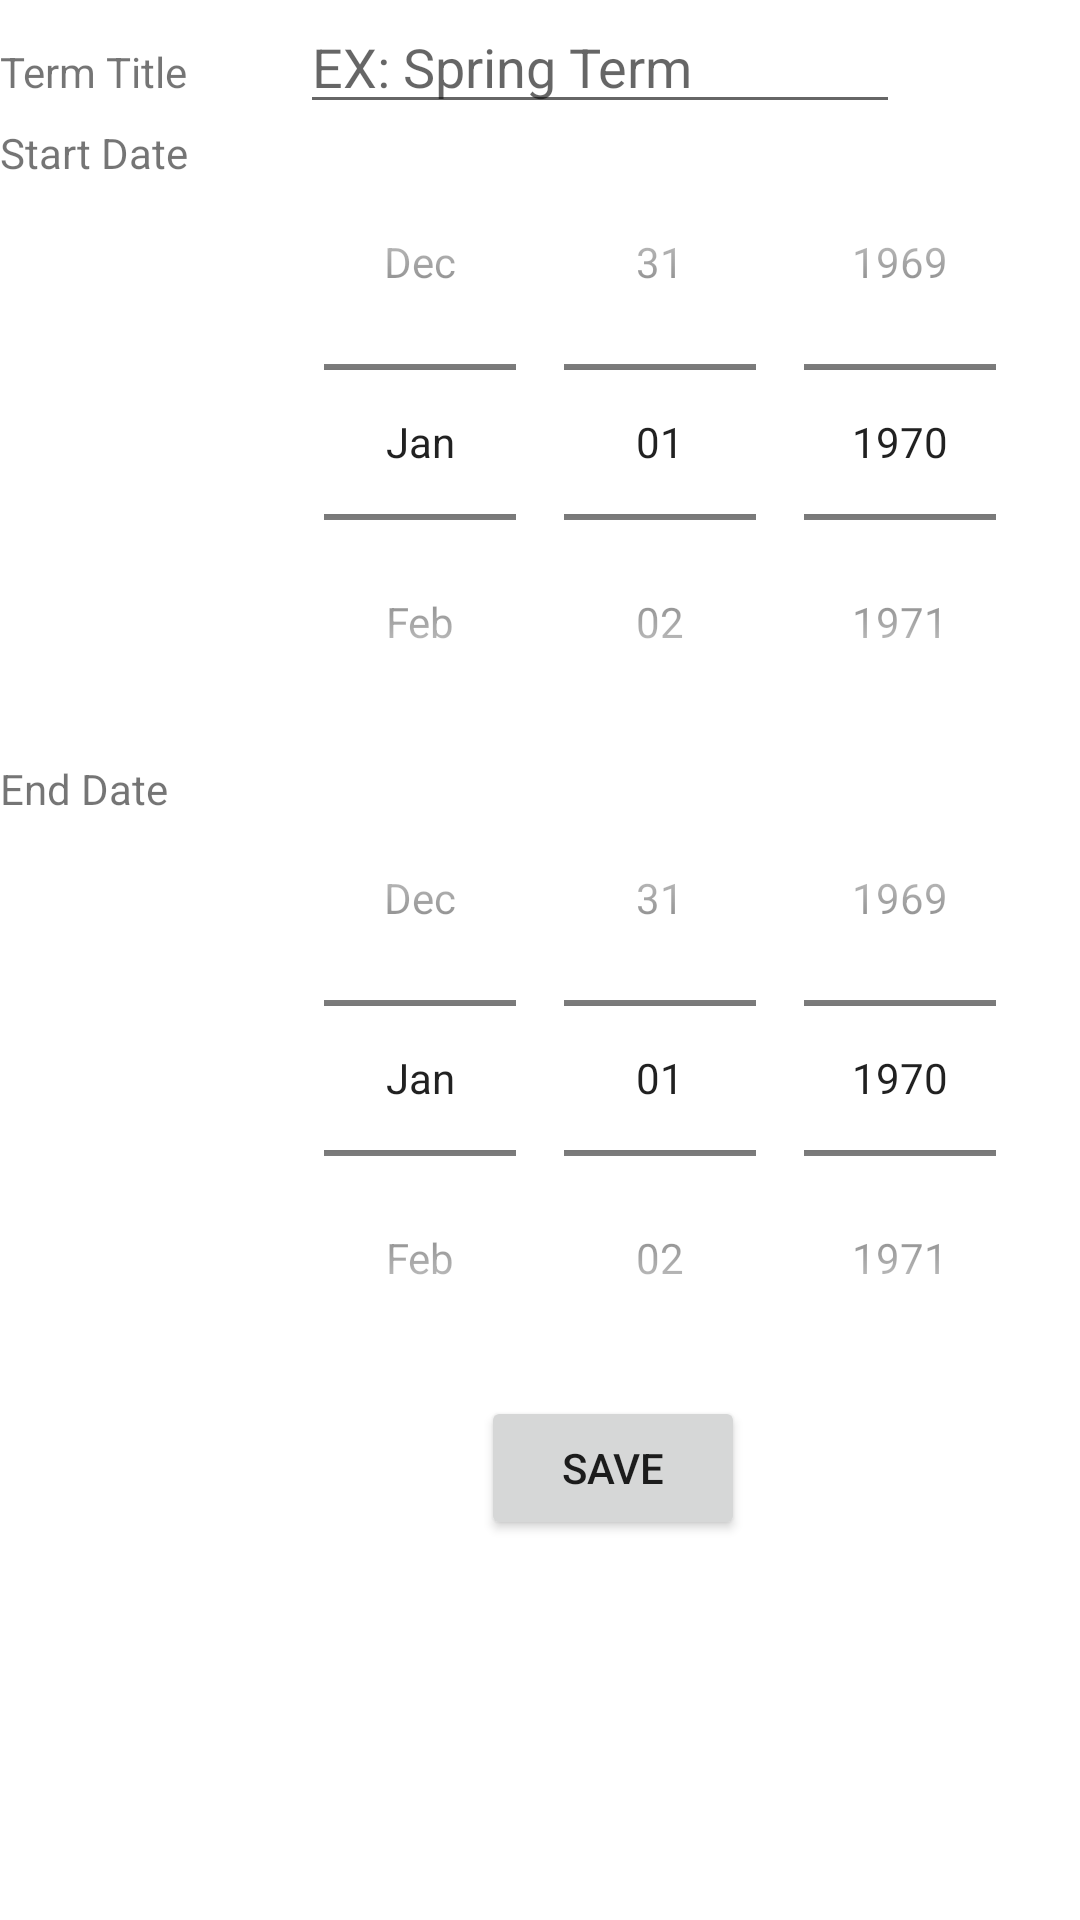

Layout XML and referenced resources for this Android screen:
<!-- AndroidManifest.xml: application theme Theme.SchoolYearTracker -->
<!-- res/layout/activity_add_term.xml -->
<?xml version="1.0" encoding="utf-8"?>
<androidx.constraintlayout.widget.ConstraintLayout xmlns:android="http://schemas.android.com/apk/res/android"
    xmlns:app="http://schemas.android.com/apk/res-auto"
    xmlns:tools="http://schemas.android.com/tools"
    android:layout_width="match_parent"
    android:layout_height="match_parent"
    tools:context=".views.AddTerm">

    <ScrollView
        android:layout_width="409dp"
        android:layout_height="729dp"
        tools:layout_editor_absoluteX="1dp"
        tools:layout_editor_absoluteY="1dp"
        tools:ignore="MissingConstraints">

        <LinearLayout
            android:layout_width="match_parent"
            android:layout_height="wrap_content"
            android:orientation="vertical" >

            <LinearLayout
                android:layout_width="match_parent"
                android:layout_height="wrap_content"
                android:orientation="horizontal" >
                <TextView
                    android:layout_width="100dp"
                    android:layout_height="wrap_content"
                    android:text="@string/term_title" />
                <EditText
                    android:layout_width="200dp"
                    android:layout_height="wrap_content"
                    android:hint="EX: Spring Term"
                    android:id="@+id/addTermTitle"
                    android:inputType="text"
                    android:maxLines="1"
                    android:imeOptions="actionDone"/>
            </LinearLayout>

            <LinearLayout
                android:layout_width="match_parent"
                android:layout_height="wrap_content"
                android:orientation="horizontal" >
                <TextView
                    android:layout_width="100dp"
                    android:layout_height="wrap_content"
                    android:text="@string/start_date" />
                <DatePicker
                    android:id="@+id/startDatePicker"
                    android:layout_width="wrap_content"
                    android:layout_height="wrap_content"
                    android:datePickerMode="spinner"
                    android:calendarViewShown="false"/>

            </LinearLayout>


            <LinearLayout
                android:layout_width="match_parent"
                android:layout_height="wrap_content"
                android:orientation="horizontal" >
                <TextView
                    android:layout_width="100dp"
                    android:layout_height="wrap_content"
                    android:text="@string/endDate" />
                <DatePicker
                    android:id="@+id/endDatePicker"
                    android:layout_width="wrap_content"
                    android:layout_height="wrap_content"
                    android:datePickerMode="spinner"
                    android:calendarViewShown="false"/>
            </LinearLayout>



            <LinearLayout
                android:layout_width="match_parent"
                android:layout_height="wrap_content"
                android:orientation="horizontal"
                android:gravity="center">
                <Button
                    android:layout_width="wrap_content"
                    android:layout_height="wrap_content"
                    android:text="@string/save"
                    android:onClick="saveTerm"
                    android:gravity="center"/>
            </LinearLayout>

        </LinearLayout>
    </ScrollView>

</androidx.constraintlayout.widget.ConstraintLayout>
<!-- resources referenced by this layout -->
<resources>
  <string name="endDate">End Date</string>
  <string name="save">Save</string>
  <string name="start_date">Start Date</string>
  <string name="term_title">Term Title</string>
  <style name="Theme.SchoolYearTracker" parent="Theme.MaterialComponents.DayNight.DarkActionBar">
          
          <item name="colorPrimary">@color/purple_500</item>
          <item name="colorPrimaryVariant">@color/purple_700</item>
          <item name="colorOnPrimary">@color/white</item>
          
          <item name="colorSecondary">@color/teal_200</item>
          <item name="colorSecondaryVariant">@color/teal_700</item>
          <item name="colorOnSecondary">@color/black</item>
          
          <item name="android:statusBarColor" tools:targetApi="l">?attr/colorPrimaryVariant</item>
          
      </style>
  <!-- not gathered from this repository: default colours our renderer supplied (Android Studio template values) -->
  <color name="purple_500">#FF6200EE</color>
  <color name="purple_700">#FF3700B3</color>
  <color name="teal_200">#FF03DAC5</color>
  <color name="teal_700">#FF018786</color>
  <color name="black">#FF000000</color>
  <color name="white">#FFFFFFFF</color>
</resources>
